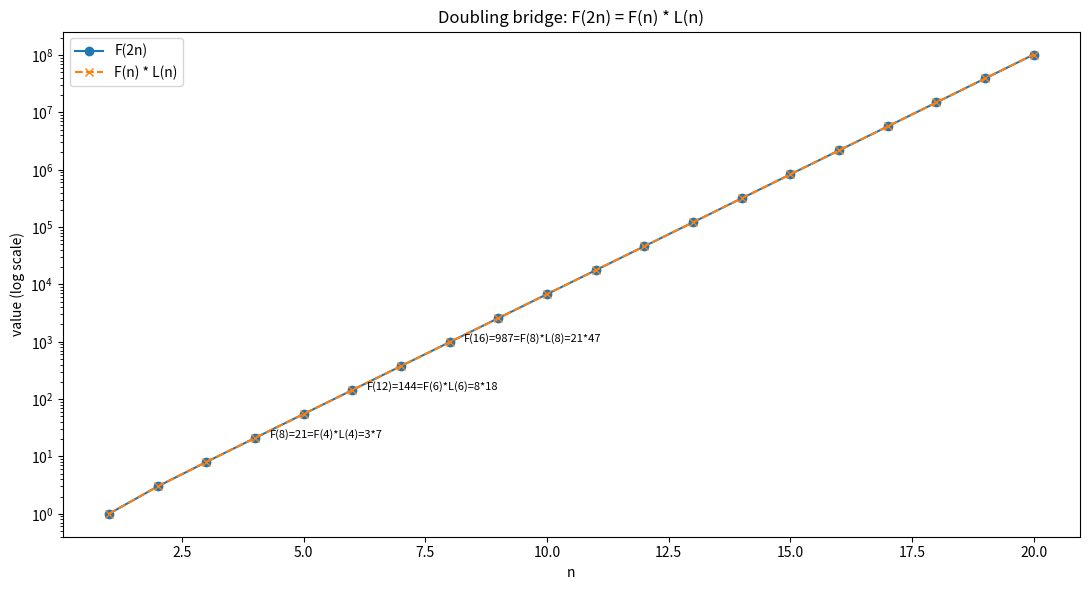

Here is the Python script that generated this plot:
import matplotlib.pyplot as plt

def fib(n):
    a, b = 0, 1
    for _ in range(n):
        a, b = b, a + b
    return a

def lucas(n):
    a, b = 2, 1
    for _ in range(n):
        a, b = b, a + b
    return a

ns = list(range(1, 21))
f2n = [fib(2 * n) for n in ns]
prod = [fib(n) * lucas(n) for n in ns]

fig, ax = plt.subplots(figsize=(11, 6))
ax.plot(ns, f2n, 'o-', label='F(2n)')
ax.plot(ns, prod, 'x--', label='F(n) * L(n)')
ax.set_yscale('log')
ax.set_xlabel('n')
ax.set_ylabel('value (log scale)')
ax.set_title('Doubling bridge: F(2n) = F(n) * L(n)')
for n in [4, 6, 8]:
    ax.annotate(f'F({2*n})={fib(2*n)}=F({n})*L({n})={fib(n)}*{lucas(n)}',
                xy=(n, fib(2 * n)), fontsize=8,
                xytext=(n + 0.3, fib(2 * n)))
ax.legend()
plt.tight_layout()
plt.savefig('doubling_bridge.png', dpi=150)
print('saved doubling_bridge.png')
